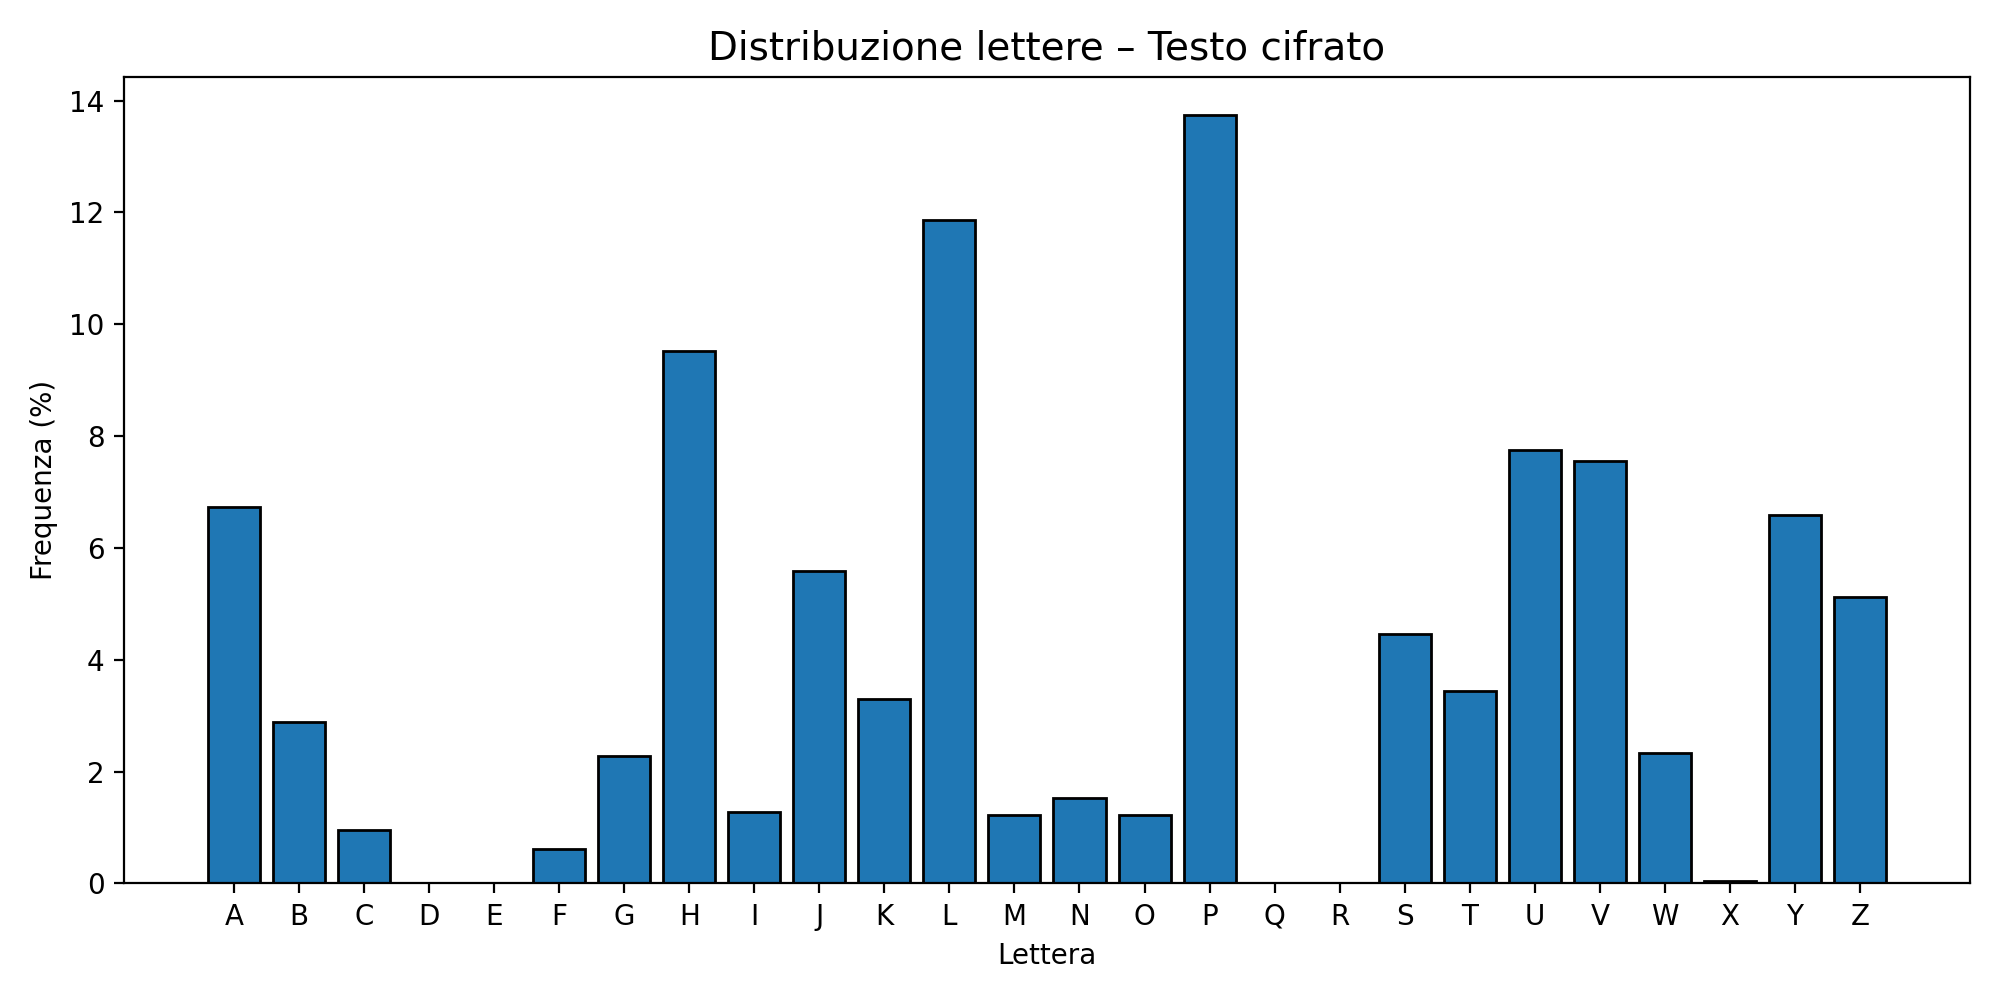

The table this chart was drawn from, first rows:
Letter, Count, Percent
A, 133, 6.74
B, 57, 2.89
C, 19, 0.96
D, 0, 0.00
E, 0, 0.00
F, 12, 0.61
G, 45, 2.28
H, 188, 9.53
I, 25, 1.27
J, 110, 5.58
K, 65, 3.29
L, 234, 11.86
M, 24, 1.22
N, 30, 1.52
O, 24, 1.22
P, 271, 13.74
Q, 0, 0.00
R, 0, 0.00
S, 88, 4.46
T, 68, 3.45
U, 153, 7.75
V, 149, 7.55
W, 46, 2.33
X, 1, 0.05
Y, 130, 6.59
Z, 101, 5.12
TOTAL, 1973, 100
